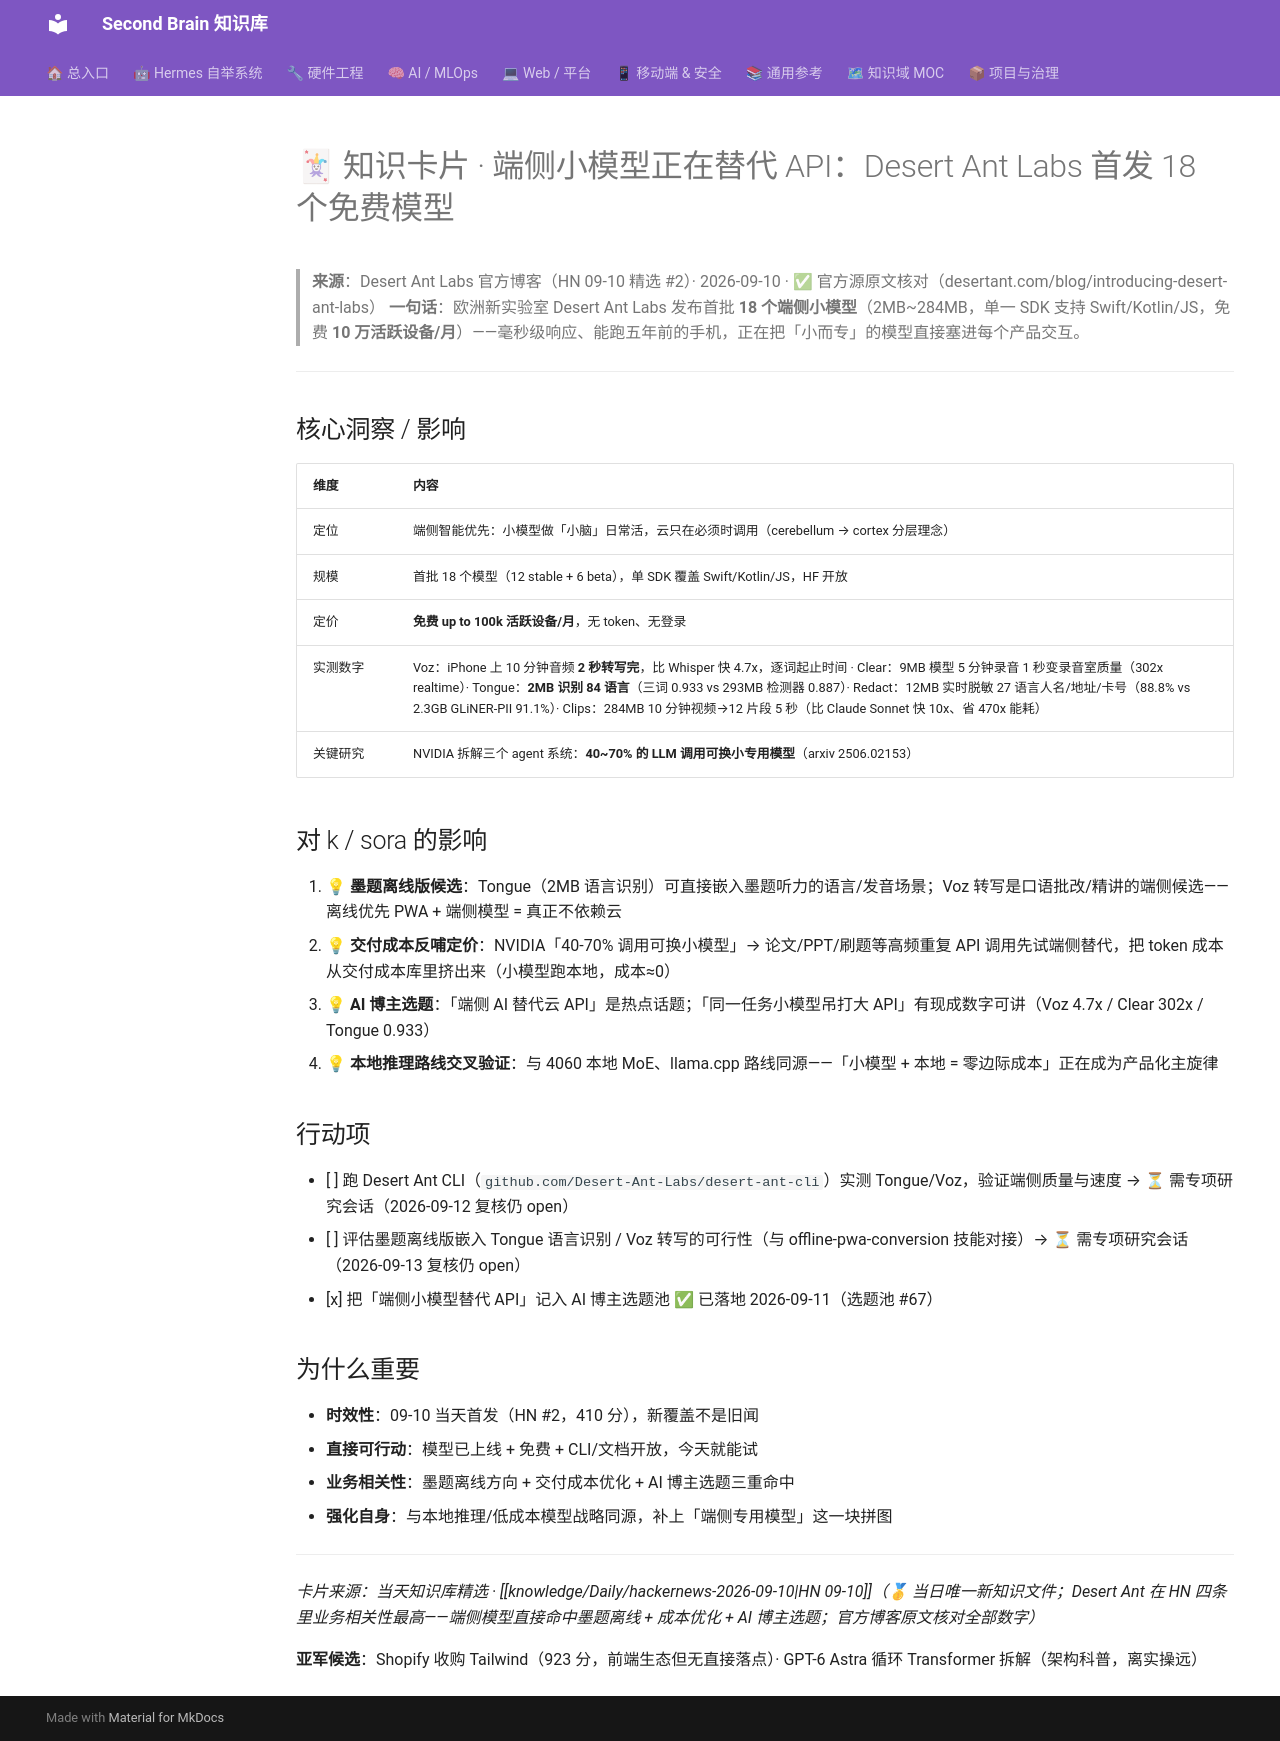

repository: mo9652962-ai/second-brain · page: kb/knowledge/cards/2026-09-10-desert-ant-on-device/index.html · generator: mkdocs

---
aliases:
  - 2026-09-10-card-desert-ant-on-device
tags: [knowledge-card, on-device-ai, local-llm, cost-optimization]
created: 2026-09-10
source: "[[knowledge/Daily/hackernews-2026-09-10]]"
status: fresh
---

# 🃏 知识卡片 · 端侧小模型正在替代 API：Desert Ant Labs 首发 18 个免费模型

> **来源**：Desert Ant Labs 官方博客（HN 09-10 精选 #2）· 2026-09-10 · ✅ 官方源原文核对（desertant.com/blog/introducing-desert-ant-labs）
> **一句话**：欧洲新实验室 Desert Ant Labs 发布首批 **18 个端侧小模型**（2MB~284MB，单一 SDK 支持 Swift/Kotlin/JS，免费 **10 万活跃设备/月**）——毫秒级响应、能跑五年前的手机，正在把「小而专」的模型直接塞进每个产品交互。

---

## 核心洞察 / 影响

| 维度 | 内容 |
|------|------|
| 定位 | 端侧智能优先：小模型做「小脑」日常活，云只在必须时调用（cerebellum → cortex 分层理念） |
| 规模 | 首批 18 个模型（12 stable + 6 beta），单 SDK 覆盖 Swift/Kotlin/JS，HF 开放 |
| 定价 | **免费 up to 100k 活跃设备/月**，无 token、无登录 |
| 实测数字 | Voz：iPhone 上 10 分钟音频 **2 秒转写完**，比 Whisper 快 4.7x，逐词起止时间 · Clear：9MB 模型 5 分钟录音 1 秒变录音室质量（302x realtime）· Tongue：**2MB 识别 84 语言**（三词 0.933 vs 293MB 检测器 0.887）· Redact：12MB 实时脱敏 27 语言人名/地址/卡号（88.8% vs 2.3GB GLiNER-PII 91.1%）· Clips：284MB 10 分钟视频→12 片段 5 秒（比 Claude Sonnet 快 10x、省 470x 能耗） |
| 关键研究 | NVIDIA 拆解三个 agent 系统：**40~70% 的 LLM 调用可换小专用模型**（arxiv 2506.02153） |

## 对 k / sora 的影响

1. 💡 **墨题离线版候选**：Tongue（2MB 语言识别）可直接嵌入墨题听力的语言/发音场景；Voz 转写是口语批改/精讲的端侧候选——离线优先 PWA + 端侧模型 = 真正不依赖云
2. 💡 **交付成本反哺定价**：NVIDIA「40-70% 调用可换小模型」→ 论文/PPT/刷题等高频重复 API 调用先试端侧替代，把 token 成本从交付成本库里挤出来（小模型跑本地，成本≈0）
3. 💡 **AI 博主选题**：「端侧 AI 替代云 API」是热点话题；「同一任务小模型吊打大 API」有现成数字可讲（Voz 4.7x / Clear 302x / Tongue 0.933）
4. 💡 **本地推理路线交叉验证**：与 4060 本地 MoE、llama.cpp 路线同源——「小模型 + 本地 = 零边际成本」正在成为产品化主旋律

## 行动项

- [ ] 跑 Desert Ant CLI（`github.com/Desert-Ant-Labs/desert-ant-cli`）实测 Tongue/Voz，验证端侧质量与速度 → ⏳ 需专项研究会话（2026-09-12 复核仍 open）
- [ ] 评估墨题离线版嵌入 Tongue 语言识别 / Voz 转写的可行性（与 offline-pwa-conversion 技能对接）→ ⏳ 需专项研究会话（2026-09-13 复核仍 open）
- [x] 把「端侧小模型替代 API」记入 AI 博主选题池 ✅ 已落地 2026-09-11（选题池 #67）

## 为什么重要

- **时效性**：09-10 当天首发（HN #2，410 分），新覆盖不是旧闻
- **直接可行动**：模型已上线 + 免费 + CLI/文档开放，今天就能试
- **业务相关性**：墨题离线方向 + 交付成本优化 + AI 博主选题三重命中
- **强化自身**：与本地推理/低成本模型战略同源，补上「端侧专用模型」这一块拼图

---

*卡片来源：当天知识库精选 · [[knowledge/Daily/hackernews-2026-09-10|HN 09-10]]（🥇 当日唯一新知识文件；Desert Ant 在 HN 四条里业务相关性最高——端侧模型直接命中墨题离线 + 成本优化 + AI 博主选题；官方博客原文核对全部数字）*

**亚军候选**：Shopify 收购 Tailwind（923 分，前端生态但无直接落点）· GPT-6 Astra 循环 Transformer 拆解（架构科普，离实操远）
